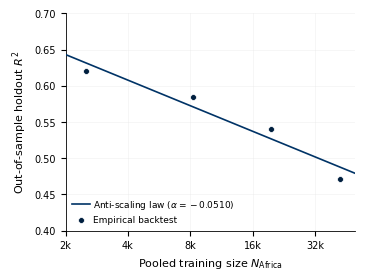

Generate this figure with matplotlib:
import numpy as np
import pandas as pd
import matplotlib.pyplot as plt

# ==============================================================================
# 1. NATURE PUBLISHING GROUP (NPG) TYPOGRAPHY & VISUAL SPECIFICATIONS
# ==============================================================================
# Nature standard single-column width is 89 mm (~3.5 inches)
MM_TO_INCHES = 1 / 25.4
FIG_WIDTH = 89 * MM_TO_INCHES  # 89 mm
FIG_HEIGHT = 68 * MM_TO_INCHES # 68 mm

plt.rcParams.update({
    'font.sans-serif': ['Helvetica', 'Arial', 'DejaVu Sans'],
    'font.family': 'sans-serif',
    'font.size': 7,             # Nature standard body text size (7 pt)
    'axes.labelsize': 8,        # Nature axis label size (8 pt)
    'axes.titlesize': 8,        # Nature title size (8 pt bold)
    'xtick.labelsize': 7,
    'ytick.labelsize': 7,
    'legend.fontsize': 6.5,
    'figure.titlesize': 9,
    'lines.linewidth': 1.0,
    'lines.markersize': 4,
    'pdf.fonttype': 42,         # Editable text for Adobe Illustrator export
    'ps.fonttype': 42
})

# Nature Palette: High-contrast primary navy, muted slate grid
PRIMARY_COLOR = '#003366'
POINT_COLOR = '#001F3F'
GRID_COLOR = '#E5E5E5'

# ==============================================================================
# 2. DATA & LOG-LINEAR FIT
# ==============================================================================
N_total = np.array([2500, 8200, 19500, 42000])
R2_pooled = np.array([0.620, 0.585, 0.541, 0.472])

log_N = np.log(N_total)
alpha_aggregate, intercept = np.polyfit(log_N, R2_pooled, 1)

# Dense grid for continuous plotting
N_dense = np.geomspace(2000, 50000, 300)
R2_fit = alpha_aggregate * np.log(N_dense) + intercept

# ==============================================================================
# 3. PLOTTING (NATURE SINGLE-COLUMN FORMAT)
# ==============================================================================
fig, ax = plt.subplots(figsize=(FIG_WIDTH, FIG_HEIGHT), dpi=300)

# Fitted scaling line
ax.plot(
    N_dense, 
    R2_fit, 
    color=PRIMARY_COLOR, 
    linewidth=1.2, 
    zorder=3,
    label=f'Anti-scaling law ($\\alpha = {alpha_aggregate:.4f}$)'
)

# Empirical data points
ax.scatter(
    N_total, 
    R2_pooled, 
    color=POINT_COLOR, 
    s=18, 
    edgecolor='white', 
    linewidth=0.5, 
    zorder=4, 
    label='Empirical backtest'
)

# Axis scale settings
ax.set_xscale('log')
ax.set_xlim(2000, 50000)
ax.set_ylim(0.40, 0.70)

# Visually equal log-spaced X-ticks (powers of 2)
x_ticks_even = [2000, 4000, 8000, 16000, 32000]
x_labels_even = ['2k', '4k', '8k', '16k', '32k']
ax.set_xticks(x_ticks_even)
ax.set_xticklabels(x_labels_even)
ax.minorticks_off()

# Y-axis ticks
ax.set_yticks(np.arange(0.40, 0.71, 0.05))

# Nature-style minimalist grid & spines
ax.grid(True, which='major', linestyle='-', alpha=0.6, linewidth=0.4, color=GRID_COLOR, zorder=1)

# Remove top and right spines (Nature editorial requirement)
ax.spines['top'].set_visible(False)
ax.spines['right'].set_visible(False)
ax.spines['left'].set_linewidth(0.6)
ax.spines['bottom'].set_linewidth(0.6)

# Labels (Sentence case per Nature style guide)
ax.set_xlabel('Pooled training size $N_{\\text{Africa}}$', labelpad=4)
ax.set_ylabel('Out-of-sample holdout $R^2$', labelpad=4)

# Legend formatting
ax.legend(
    loc='lower left', 
    frameon=False, 
    handletextpad=0.4, 
    borderpad=0.2
)

# Tight layout tailored for publication pipeline
plt.tight_layout(pad=0.5)

# Save high-res raster (PNG) and vector (PDF) formats
plt.savefig('all_africa_scaling_law_nature.png', dpi=600)
plt.savefig('all_africa_scaling_law_nature.pdf', format='pdf')
plt.show()
